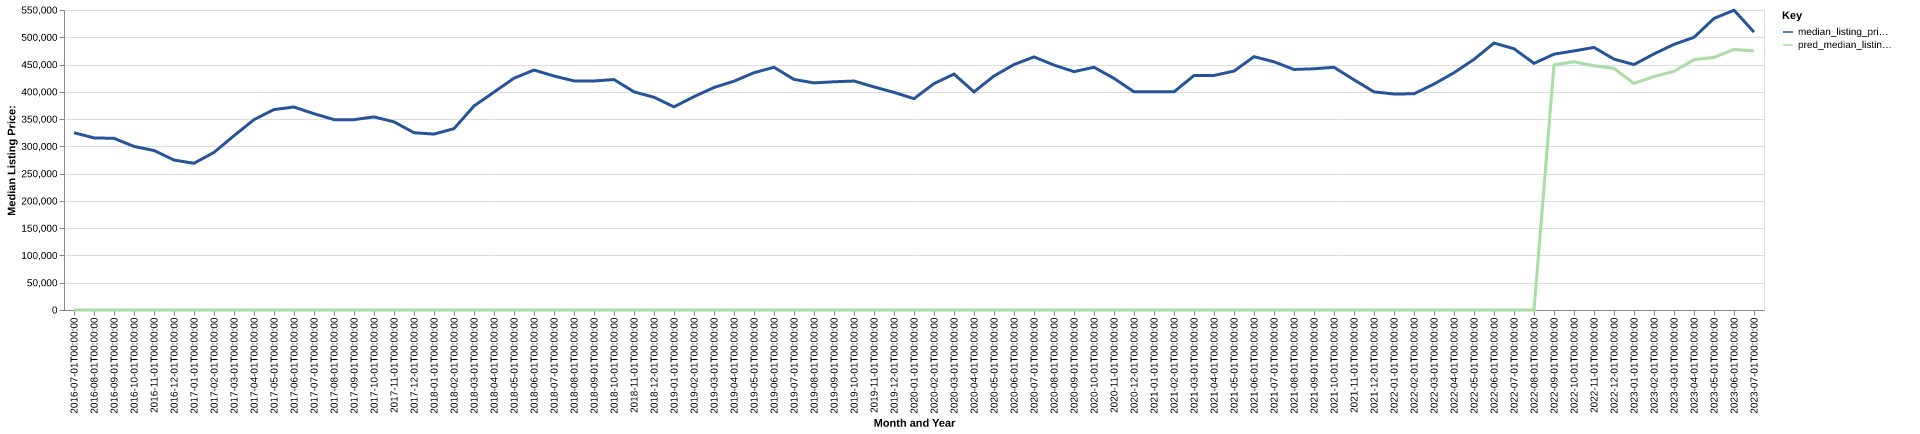

The data file committed next to this chart (first rows):
date, time_idx, median_listing_price, thirty_year_interest_rate_five, month, county_name, active_listing_count, median_days_on_market, pred_median_listing_price, month_year
2016-07-01, 0, 325000, 3.72, 7, essex, nj, 2393, 64.0, 0, Jul-2016
2016-08-01, 1, 315500, 3.73, 8, essex, nj, 2269, 72.0, 0, Aug-2016
2016-09-01, 2, 314750, 3.66, 9, essex, nj, 2240, 75.0, 0, Sep-2016
2016-10-01, 3, 299900, 3.64, 10, essex, nj, 2175, 73.0, 0, Oct-2016
2016-11-01, 4, 292446, 3.66, 11, essex, nj, 1990, 74.0, 0, Nov-2016
2016-12-01, 5, 274900, 3.48, 12, essex, nj, 1789, 86.0, 0, Dec-2016
2017-01-01, 6, 269000, 3.45, 1, essex, nj, 1614, 85.0, 0, Jan-2017
2017-02-01, 7, 288938, 3.5, 2, essex, nj, 1698, 65.0, 0, Feb-2017
2017-03-01, 8, 319500, 3.52, 3, essex, nj, 1786, 46.0, 0, Mar-2017
2017-04-01, 9, 349000, 4.03, 4, essex, nj, 1850, 45.0, 0, Apr-2017
2017-05-01, 10, 367450, 4.32, 5, essex, nj, 2017, 44.0, 0, May-2017
2017-06-01, 11, 372125, 4.2, 6, essex, nj, 2053, 49.0, 0, Jun-2017
2017-07-01, 12, 359900, 4.19, 7, essex, nj, 1914, 56.0, 0, Jul-2017
2017-08-01, 13, 349000, 4.3, 8, essex, nj, 1819, 59.0, 0, Aug-2017
2017-09-01, 14, 349000, 4.1, 9, essex, nj, 1774, 55.0, 0, Sep-2017
2017-10-01, 15, 354000, 4.05, 10, essex, nj, 1727, 52.0, 0, Oct-2017
2017-11-01, 16, 344975, 3.94, 11, essex, nj, 1642, 59.0, 0, Nov-2017
2017-12-01, 17, 325000, 4.03, 12, essex, nj, 1439, 71.0, 0, Dec-2017
2018-01-01, 18, 322500, 3.93, 1, essex, nj, 1314, 75.0, 0, Jan-2018
2018-02-01, 19, 332500, 3.83, 2, essex, nj, 1469, 51.0, 0, Feb-2018
2018-03-01, 20, 374000, 3.94, 3, essex, nj, 1531, 40.0, 0, Mar-2018
2018-04-01, 21, 399450, 3.95, 4, essex, nj, 1696, 40.0, 0, Apr-2018
2018-05-01, 22, 424950, 3.99, 5, essex, nj, 1835, 36.0, 0, May-2018
2018-06-01, 23, 439900, 4.15, 6, essex, nj, 1907, 43.0, 0, Jun-2018
2018-07-01, 24, 429000, 4.4, 7, essex, nj, 1879, 49.0, 0, Jul-2018
2018-08-01, 25, 420000, 4.46, 8, essex, nj, 1741, 55.0, 0, Aug-2018
2018-09-01, 26, 419900, 4.58, 9, essex, nj, 1835, 53.0, 0, Sep-2018
2018-10-01, 27, 422500, 4.66, 10, essex, nj, 1928, 45.0, 0, Oct-2018
2018-11-01, 28, 399950, 4.62, 11, essex, nj, 1849, 51.0, 0, Nov-2018
2018-12-01, 29, 390000, 4.54, 12, essex, nj, 1677, 67.0, 0, Dec-2018
2019-01-01, 30, 372500, 4.6, 1, essex, nj, 1517, 72.0, 0, Jan-2019
2019-02-01, 31, 391175, 4.72, 2, essex, nj, 1548, 54.0, 0, Feb-2019
2019-03-01, 32, 407957, 4.9, 3, essex, nj, 1662, 41.0, 0, Mar-2019
2019-04-01, 33, 419450, 4.94, 4, essex, nj, 1804, 35.0, 0, Apr-2019
2019-05-01, 34, 434999, 4.75, 5, essex, nj, 1993, 37.0, 0, May-2019
2019-06-01, 35, 445000, 4.51, 6, essex, nj, 2021, 45.0, 0, Jun-2019
2019-07-01, 36, 422750, 4.41, 7, essex, nj, 1984, 52.0, 0, Jul-2019
2019-08-01, 37, 416364, 4.41, 8, essex, nj, 1933, 51.0, 0, Aug-2019
2019-09-01, 38, 418409, 4.2, 9, essex, nj, 1900, 50.0, 0, Sep-2019
2019-10-01, 39, 419772, 4.14, 10, essex, nj, 1852, 49.0, 0, Oct-2019
2019-11-01, 40, 409000, 3.84, 11, essex, nj, 1696, 57.0, 0, Nov-2019
2019-12-01, 41, 399000, 3.81, 12, essex, nj, 1468, 68.0, 0, Dec-2019
2020-01-01, 42, 387450, 3.75, 1, essex, nj, 1316, 70.0, 0, Jan-2020
2020-02-01, 43, 415000, 3.73, 2, essex, nj, 1427, 39.0, 0, Feb-2020
2020-03-01, 44, 432500, 3.78, 3, essex, nj, 1483, 39.0, 0, Mar-2020
2020-04-01, 45, 399900, 3.75, 4, essex, nj, 1287, 58.0, 0, Apr-2020
2020-05-01, 46, 429000, 3.74, 5, essex, nj, 1266, 64.0, 0, May-2020
2020-06-01, 47, 450000, 3.72, 6, essex, nj, 1403, 33.0, 0, Jun-2020
2020-07-01, 48, 464000, 3.49, 7, essex, nj, 1346, 33.0, 0, Jul-2020
2020-08-01, 49, 449000, 3.65, 8, essex, nj, 1344, 34.0, 0, Aug-2020
2020-09-01, 50, 437000, 3.33, 9, essex, nj, 1360, 33.0, 0, Sep-2020
2020-10-01, 51, 445000, 3.28, 10, essex, nj, 1369, 33.0, 0, Oct-2020
2020-11-01, 52, 424725, 3.21, 11, essex, nj, 1258, 43.0, 0, Nov-2020
2020-12-01, 53, 399950, 3.07, 12, essex, nj, 1110, 53.0, 0, Dec-2020
2021-01-01, 54, 400000, 2.99, 1, essex, nj, 948.0, 55.0, 0, Jan-2021
2021-02-01, 55, 399900, 2.93, 2, essex, nj, 869.0, 41.0, 0, Feb-2021
2021-03-01, 56, 429900, 2.88, 3, essex, nj, 904.0, 27.0, 0, Mar-2021
2021-04-01, 57, 429975, 2.84, 4, essex, nj, 966.0, 26.0, 0, Apr-2021
2021-05-01, 58, 438000, 2.71, 5, essex, nj, 1005, 24.0, 0, May-2021
2021-06-01, 59, 464450, 2.79, 6, essex, nj, 1104, 25.0, 0, Jun-2021
... 25 more rows
